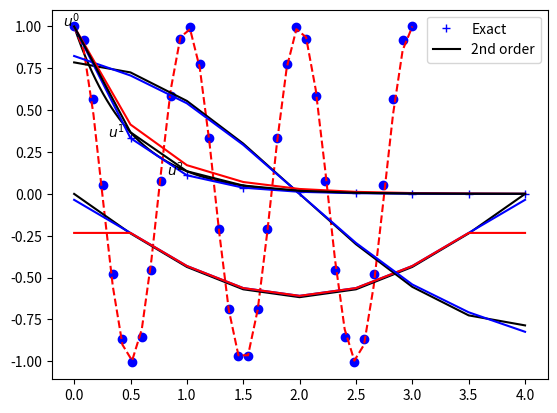

Recreate this plot in Python. (Note: this script raises an exception after producing the figure.)
import numpy as np
import matplotlib.pyplot as plt
np.set_printoptions(precision=3, suppress=True)
N = 8
a = 2
I = 1
theta = 0.5
dt = 0.5
T = N*dt
t = np.linspace(0, N*dt, N+1)
u = np.zeros(N+1)
g = (1 - (1-theta) * a * dt)/(1 + theta * a * dt)
u[0] = I
for n in range(N):
    u[n+1] = g * u[n]
te = np.linspace(0, N*dt, 1001)
plt.plot(t, u, 'b+', te, np.exp(-a*te), 'k')
plt.legend(['Numerical', 'Exact'])
plt.text(-0.1, u[0], '$u^0$')
plt.text(0.3, u[1], '$u^1$')
plt.text(0.82, u[2], '$u^2$');

from scipy import sparse
A = sparse.diags([-g, 1], np.array([-1, 0]), (N+1, N+1), 'csr')
A.toarray()

b = np.zeros(N+1)
b[0] = I
un = sparse.linalg.spsolve_triangular(A, b, lower=True, unit_diagonal=True)
un

un-u

T, N, I, w= 3., 35, 1., 2*np.pi
dt = T/N 
g = 2 - w**2*dt**2
A = sparse.diags([1, -g, 1], np.array([-1, 0, 1]), (N+1, N+1), 'lil')
b = np.zeros(N+1)
A[0, :3] = 1, 0, 0    # Fix first row
A[-1, -3:] = 0, 0, 1  # Fix last row
b[0], b[-1] = I, I
u2 = sparse.linalg.spsolve(A.tocsr(), b)
t = np.linspace(0, T, N+1)
plt.plot(t, u2, 'bo', t, I*np.cos(w*t), 'r--')
plt.legend(['Numerical', 'Exact']);

N = 8
dt = 0.5
T = N*dt
D2 = sparse.diags([np.ones(N), np.full(N+1, -2), np.ones(N)], np.array([-1, 0, 1]), (N+1, N+1), 'lil')
D2.toarray()

D2[0, :4] = 2, -5, 4, -1
D2[-1, -4:] = -1, 4, -5, 2
D2 *= (1/dt**2) # don't forget h
D2.toarray()*dt**2

t = np.linspace(0, N*dt, N+1)
f = t**2
f

d2f = D2 @ f
d2f

D2e = sparse.diags([1, -2, 1], np.array([-1, 0, 1]), (N+1, N+1), 'lil')
D2e[0, :4] = 1, -2, 1, 0
D2e[-1, -4:] = 0, 1, -2, 1
D2e *= (1/dt**2)
D2e @ f

f = np.sin(np.pi*t / T)
d2fe = -(np.pi/T)**2*f
d2f = D2 @ f
d2f1 = D2e @ f
plt.plot(t, d2fe, 'k', t, d2f, 'b', t, d2f1, 'r')
plt.legend(['Exact', '2nd order', '1st order']);

D1 = sparse.diags([-1, 1], np.array([-1, 1]), (N+1, N+1), 'lil')
D1[0, :3] = -3, 4, -1
D1[-1, -3:] = 1, -4, 3
D1 *= (1/(2*dt))
D1.toarray()*(2*dt)

f = t
D1 @ f

f = np.sin(np.pi*t / T)
d1fe = (np.pi/T)*np.cos(np.pi*t/T)
d1f = D1 @ f
plt.plot(t, d1fe, 'k', t, d1f, 'b')
plt.legend(['Exact', '2nd order'])

D2n = D1 @ D1
D2n.toarray()*dt**2

f = np.sin(np.pi*t / T)
d2fe = -(np.pi/T)**2*f
e2 = D2 @ f - d2fe
en = D2n @ f - d2fe
np.sqrt(dt*np.linalg.norm(e2)), np.sqrt(dt*np.linalg.norm(en))

D1 = sparse.diags([-1, 1], np.array([-1, 1]), (N+1, N+1), 'lil')
D1[0, :3] = -3, 4, -1. # Fix boundaries with second order accurate stencil
D1[-1, -3:] = 1, -4, 3
D1 *= (1/(2*dt))
Id = sparse.eye(N+1)
A = D1 + a*Id
b = np.zeros(N+1)
b[0] = I
A[0, :3] = 1, 0, 0 # boundary condition
A.toarray()

u1 = sparse.linalg.spsolve(A, b)
plt.plot(t, u1, 'r', t, u, 'b', t, np.exp(-a*t), 'k');

import sympy as sp
x, h = sp.symbols('x,h')
C = sp.Matrix([[1, -h, h**2/2], [1, 0, 0], [1, h, h**2/2]])
C

C.inv()

u = sp.Function('u')
coef = sp.Matrix([u(x-h), u(x), u(x+h)])
(C.inv())[2, :] @ coef

def Cmat(p0, M):
  r"""Return Taylor expansion matrix C

  .. math::

    c_{p0+p, i} = (pi)^{i}/i! \in \mathbb{R}^{M+1 \times M+1}
      
    where p = (p0, p0+1, ..., p0+M) and i = 0, 1, ..., M-1

  Parameters
  ----------
  p0 : int
    The lowest index in the stencil
  M : int
    The shape of the returned matrix is M+1 x M+1

  Returns
  -------
  Matrix of type object and shape M+1 x M+1
  """
  C = np.zeros((M+1, M+1), dtype=object)
  for j, p in enumerate(range(p0, p0+M+1)):
    for i in range(M+1):
      C[j, i] = (p*h)**i / sp.factorial(i) 
  return sp.Matrix(C)

C = Cmat(0, 2)
coef = sp.Matrix([u(x), u(x+h), u(x+2*h)])
(C.inv())[2, :] @ coef

C = Cmat(0, 3)
C.inv()

coef = sp.Matrix([u(x), u(x+h), u(x+2*h), u(x+3*h)])
(C.inv())[2, :] @ coef

C = Cmat(-3, 3)
C.inv()

coef = sp.Matrix([u(x-3*h), u(x-2*h), u(x-h), u(x)])
(C.inv())[1, :] @ coef